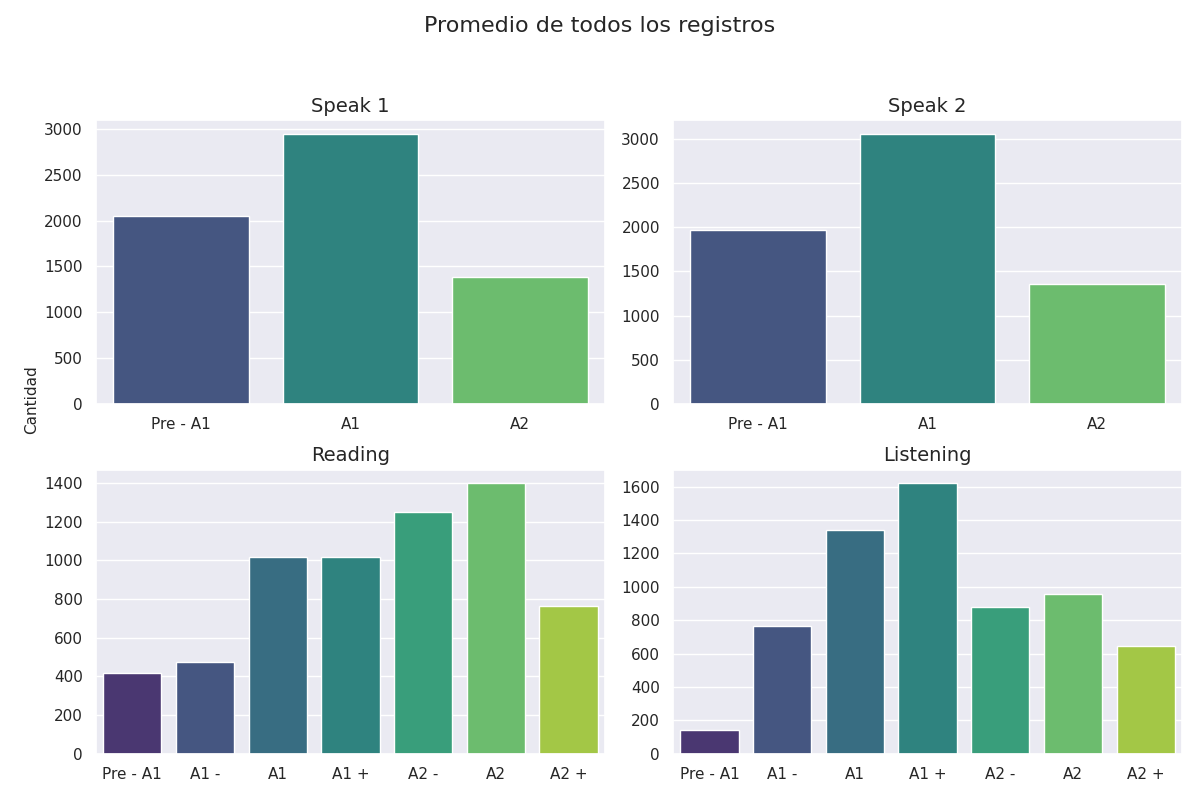

Data behind this chart, as committed beside it:
Sección, Calificación, Cantidad de alumnos con esa calificación
speak 1, Pre - A1, 2051
speak 1, A1, 2948
speak 1, A2, 1383
speak 2, Pre - A1, 1969
speak 2, A1, 3058
speak 2, A2, 1355
reading, Pre - A1, 420
reading, A1 -, 473
reading, A1, 1019
reading, A1 +, 1017
reading, A2 -, 1250
reading, A2, 1399
reading, A2 +, 763
listening, Pre - A1, 143
listening, A1 -, 766
listening, A1, 1340
listening, A1 +, 1621
listening, A2 -, 877
listening, A2, 959
listening, A2 +, 646
